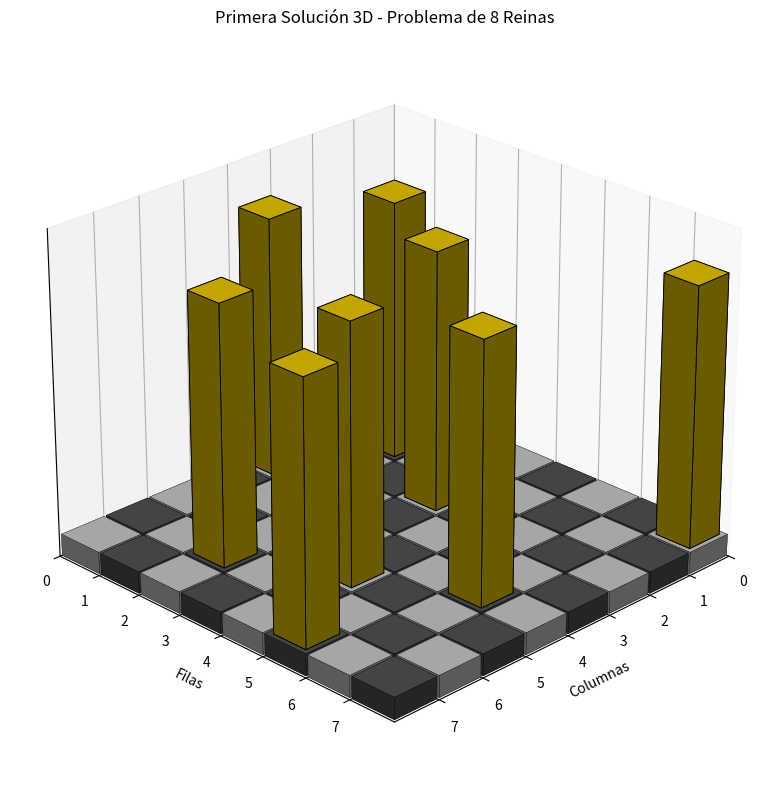

The script that saved this image:
from typing import List

all_solutions = []
N_QUEENS = 8

# ---------------- Visualización 3D Adaptada ----------------

def visualizar_3d(board_matrix: List[List[int]]):
    """
    Toma una matriz 2D (donde 1 representa una reina) y la grafica en 3D.
    """
    try:
        import matplotlib.pyplot as plt
        from mpl_toolkits.mplot3d import Axes3D  # noqa: F401
    except ImportError:
        print("No se pudo abrir la vista 3D. Asegúrate de tener matplotlib instalado.")
        return

    n = len(board_matrix)
    fig = plt.figure(figsize=(8, 8))
    # Creamos el entorno 3D que permite rotación con el ratón
    ax = fig.add_subplot(111, projection='3d')

    dx = dy = 0.95
    xs, ys, zs, dxs, dys, dzs, colors = [], [], [], [], [], [], []

    # 1. Dibujar el Tablero (damero)
    for i in range(n):
        for j in range(n):
            xs.append(j)
            ys.append(n - 1 - i)   # Invertimos Y para que la fila 0 quede abajo
            zs.append(0.0)
            dxs.append(dx)
            dys.append(dy)
            dzs.append(0.1)
            # Alternar colores para las casillas
            shade = 0.85 if (i + j) % 2 == 0 else 0.35
            colors.append((shade, shade, shade))

    ax.bar3d(xs, ys, zs, dxs, dys, dzs, shade=True, color=colors, edgecolor="k", linewidth=0.2)

    # 2. Dibujar las Reinas como rectángulos 3D (torres)
    qxs, qys, qzs, qdxs, qdys, qdzs = [], [], [], [], [], []
    
    # Recorremos la matriz 2D buscando los '1'
    for fila in range(n):
        for col in range(n):
            if board_matrix[fila][col] == 1:
                qxs.append(col + 0.1)
                qys.append(n - 1 - fila + 0.1)
                qzs.append(0.1)
                qdxs.append(0.75)
                qdys.append(0.75)
                qdzs.append(1.2) # Altura de la reina

    # Color dorado para distinguir fácilmente a las reinas
    ax.bar3d(qxs, qys, qzs, qdxs, qdys, qdzs, shade=True, color="gold", edgecolor="k", linewidth=0.6)

    # Configuraciones de la cámara y límites
    ax.set_xlim(0, n)
    ax.set_ylim(0, n)
    ax.set_zlim(0, 1.5)
    ax.set_xticks(range(n))
    ax.set_yticks(range(n))
    ax.set_zticks([])
    ax.set_xlabel("Columnas")
    ax.set_ylabel("Filas")
    ax.set_title(f"Primera Solución 3D - Problema de {n} Reinas")
    
    # Ángulo de vista inicial
    ax.view_init(elev=25, azim=45)

    print("\nMostrando la primera solución en 3D...")
    print("Puedes hacer clic y arrastrar para mover el tablero en todas las coordenadas.")
    print("(Cierra la ventana gráfica para finalizar el programa).")
    plt.tight_layout()
    plt.show()

# ---------------- Algoritmo Backtracking ----------------

def solve_8_queens():
    # Inicializar tablero vacío como una matriz de 8x8
    board = [[0 for _ in range(N_QUEENS)] for _ in range(N_QUEENS)]
    place_queen(board, 0)
    return all_solutions

def place_queen(board, row):
    # Si la fila es igual a 8, se ha colocado la reina en la fila 8.
    if row == N_QUEENS:
        # Guardar la solución completa.
        # Copiamos el tablero actual para no alterarlo en futuras llamadas.
        solution = [row[:] for row in board]
        all_solutions.append(solution)
        return

    # Para cada columna en 0 a n-1
    for col in range(N_QUEENS):
        # Si es seguro colocar la reina en (fila, columna)
        if is_safe(board, row, col):
            # Colocar reina
            board[row][col] = 1
            # Llamar recursivamente colocarReina(fila + 1)
            place_queen(board, row + 1)
            # Quitar reina (backtrack)
            board[row][col] = 0

def is_safe(board, row, col):
    # Verificar misma columna en filas anteriores.
    for i in range(row):
        if board[i][col] == 1:
            return False

    # Verificar diagonal principal (arriba-izquierda).
    for i, j in zip(range(row - 1, -1, -1), range(col - 1, -1, -1)):
        if board[i][j] == 1:
            return False

    # Verificar diagonal secundaria (arriba-derecha).
    for i, j in zip(range(row - 1, -1, -1), range(col + 1, N_QUEENS)):
        if board[i][j] == 1:
            return False

    # Si no hay conflictos, retornar verdadero.
    return True

# ---------------- Ejecución ----------------

if __name__ == "__main__":
    solutions = solve_8_queens()

    print(f"Total de soluciones encontradas: {len(solutions)}")
    
    if len(solutions) > 0:
        print("\nPrimera solución encontrada (matriz):")
        for row in solutions[0]:
            print(row)
            
        # Llamamos a la función gráfica pasando la primera solución (que es una matriz 2D)
        visualizar_3d(solutions[0])
    else:
        print("No se encontraron soluciones.")
